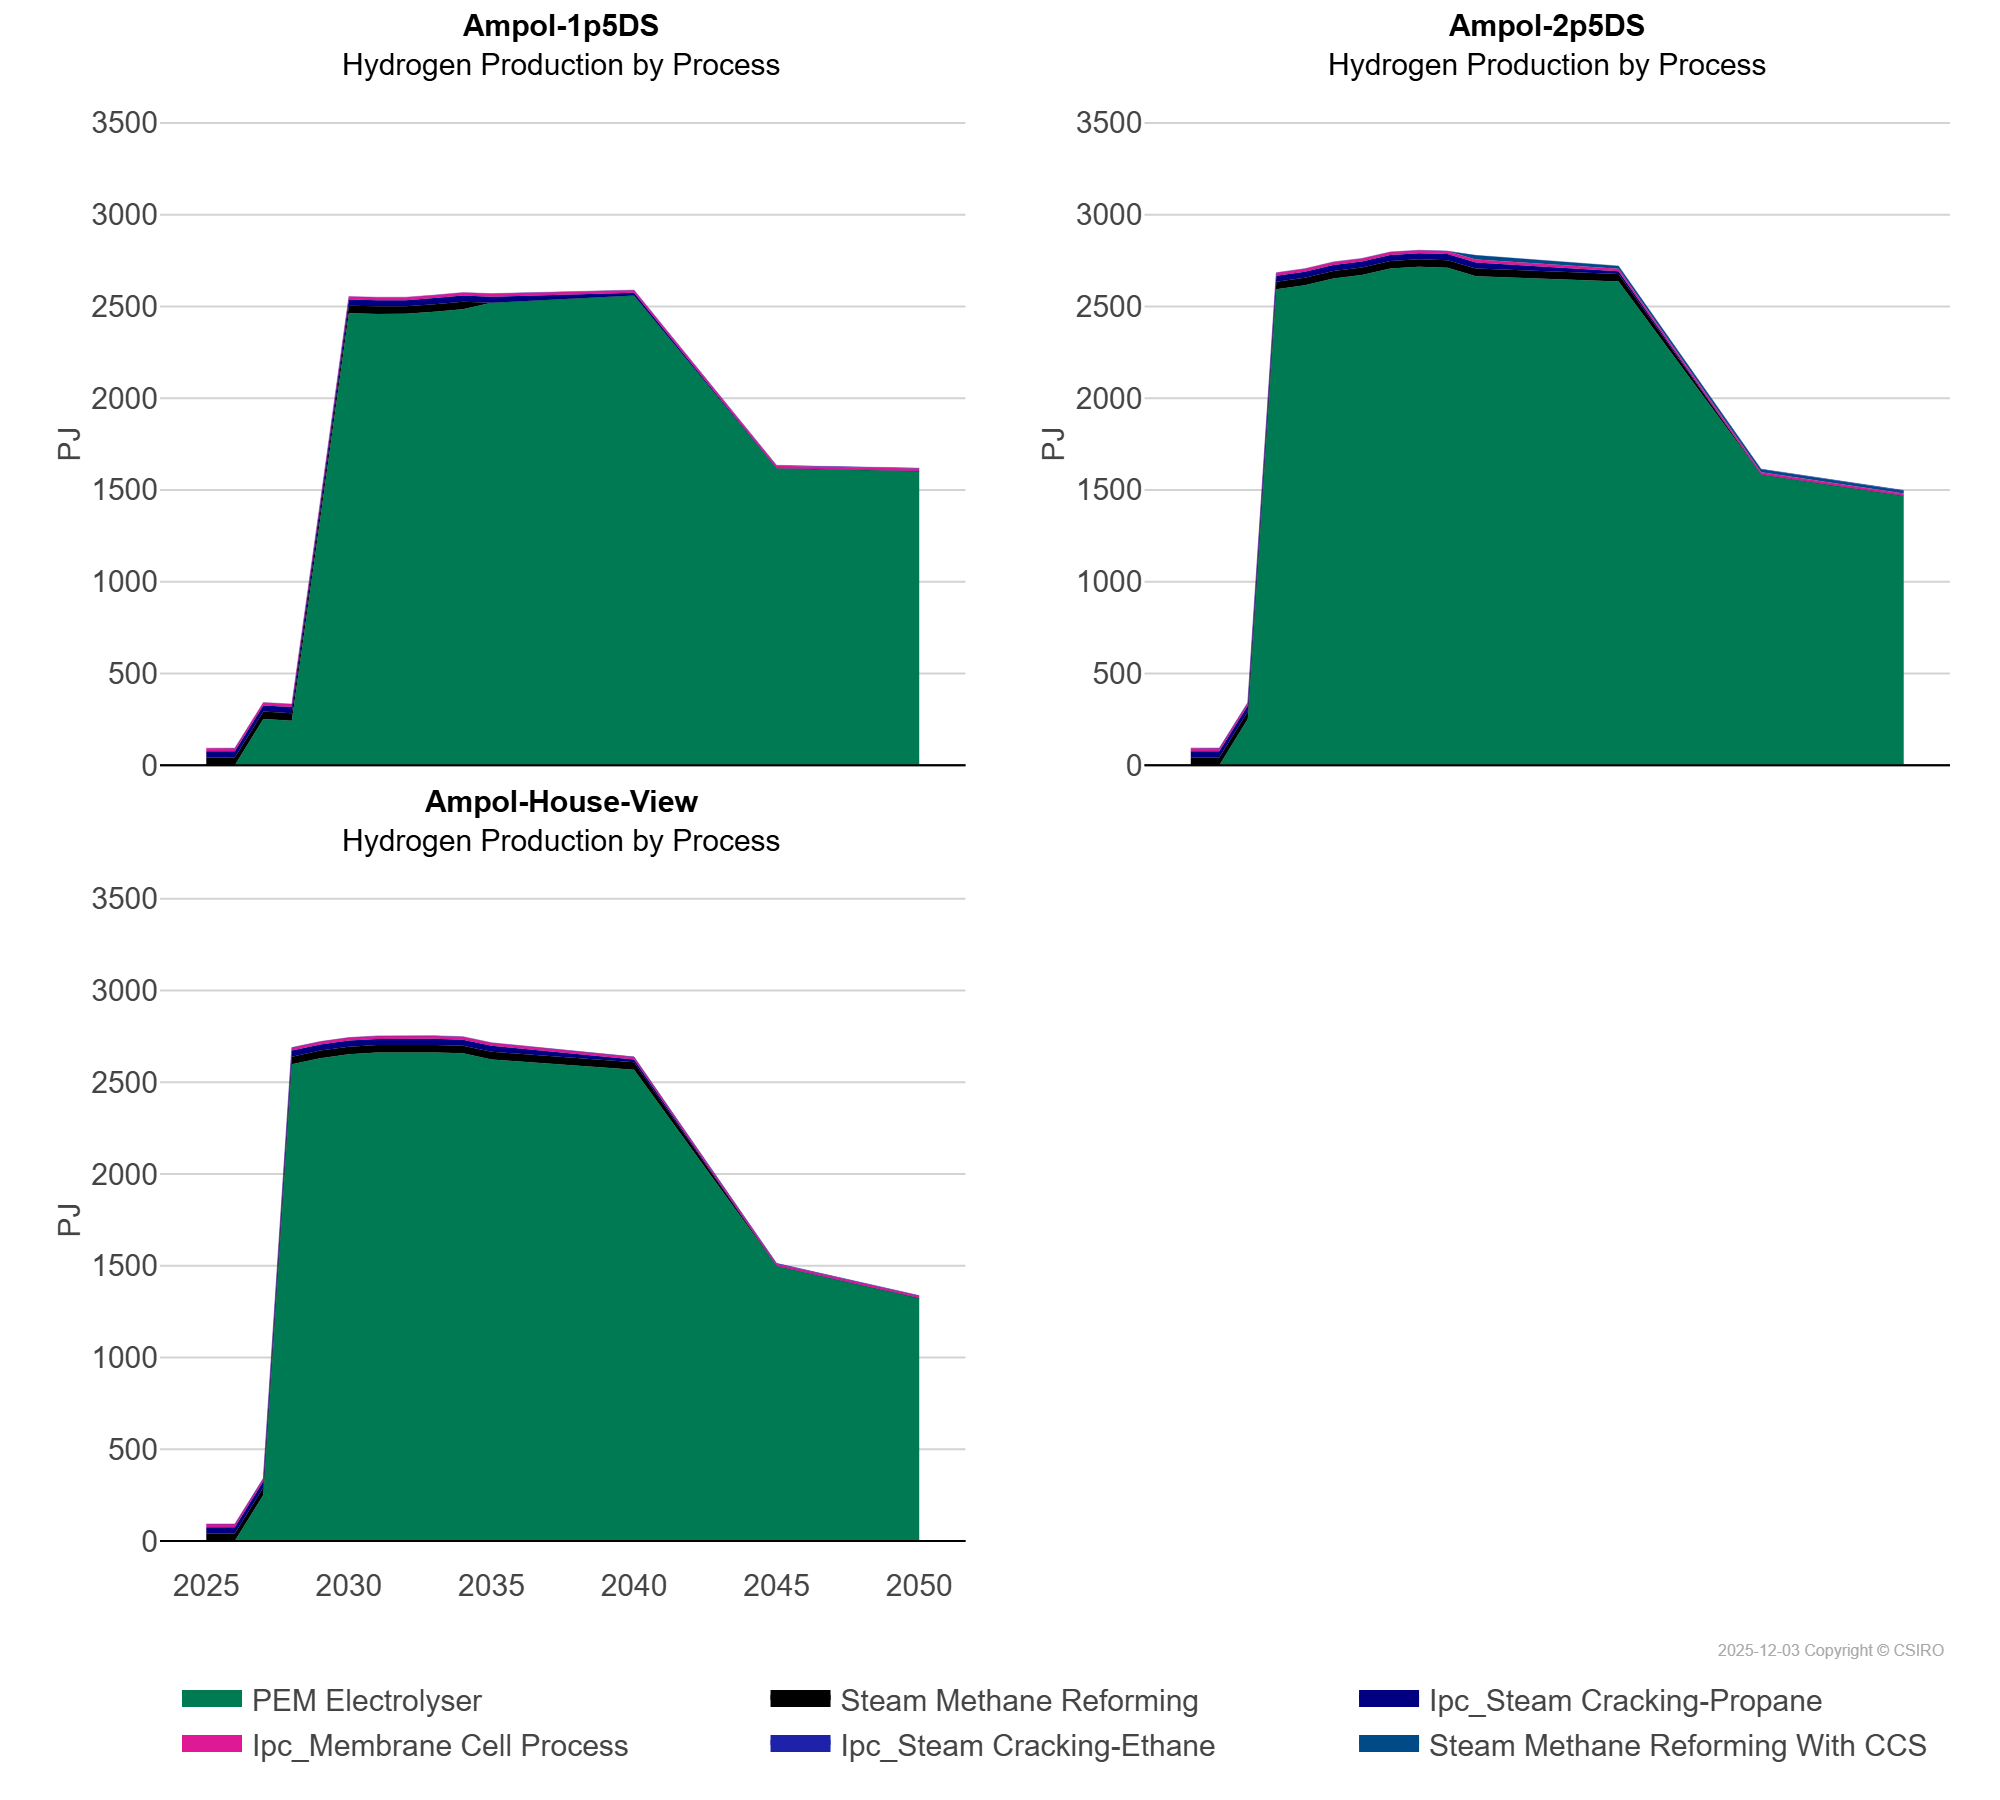

Data behind this chart, as committed beside it:
scen, process_desc, unit, 2025, 2026, 2027, 2028, 2029, 2030, 2031, 2032, 2033, 2034, 2035, 2040, 2045, 2050
Ampol-1p5DS, Ipc_Membrane Cell Process, PJ, 16.82, 16.82, 15.87, 15.93, 15.95, 16.0, 16.01, 16.02, 16.04, 16.05, 16.07, 14.07, 12.71, 12.86
Ampol-1p5DS, Ipc_Steam Cracking-Ethane, PJ, 0.21, 0.2, 0.25, 0.36, 0.37, 0.37, 0.44, 0.45, 0.45, 0.45, 0.46, 1.37, 2.95, 3.01
Ampol-1p5DS, Ipc_Steam Cracking-Propane, PJ, 34.5, 34.57, 33.39, 33.51, 33.54, 34.04, 33.39, 33.39, 33.39, 33.39, 33.39, 14.72, 0.0, 0.0
Ampol-1p5DS, PEM Electrolyser, PJ, 0.0, 0.0, 251.1, 242.1, 1345, 2463, 2459, 2460, 2471, 2485, 2520, 2560, 1619, 1603
Ampol-1p5DS, Steam Methane Reforming, PJ, 41.16, 41.17, 41.06, 41.12, 41.14, 41.16, 41.16, 41.07, 41.06, 41.06, 0.0, 0.0, 0.0, 0.0
Ampol-2p5DS, Ipc_Membrane Cell Process, PJ, 16.82, 16.82, 15.87, 15.87, 15.86, 15.86, 15.86, 15.87, 15.87, 15.87, 15.87, 13.71, 12.2, 12.2
Ampol-2p5DS, Ipc_Steam Cracking-Ethane, PJ, 0.21, 0.2, 0.25, 0.34, 0.34, 0.34, 0.34, 0.34, 0.33, 0.33, 0.33, 0.92, 2.39, 2.31
Ampol-2p5DS, Ipc_Steam Cracking-Propane, PJ, 34.5, 34.57, 33.39, 33.39, 33.39, 33.39, 33.39, 33.39, 33.39, 33.39, 33.39, 14.72, 0.0, 0.0
Ampol-2p5DS, PEM Electrolyser, PJ, 0.0, 0.0, 251.1, 2593, 2615, 2652, 2671, 2706, 2716, 2711, 2665, 2635, 1585, 1468
Ampol-2p5DS, Steam Methane Reforming, PJ, 41.16, 41.17, 41.06, 41.06, 41.06, 41.09, 41.1, 41.1, 41.1, 41.1, 41.1, 41.06, 0.0, 0.0
Ampol-2p5DS, Steam Methane Reforming With CCS, PJ, 0.0, 0.0, 0.0, 0.0, 0.0, 0.0, 0.0, 0.0, 0.0, 0.0, 22.91, 15.28, 15.28, 15.28
Ampol-House-View, Ipc_Membrane Cell Process, PJ, 16.82, 16.82, 15.87, 15.87, 15.86, 15.86, 15.86, 15.85, 15.85, 15.85, 15.85, 13.72, 12.2, 12.2
Ampol-House-View, Ipc_Steam Cracking-Ethane, PJ, 0.21, 0.2, 0.25, 0.34, 0.34, 0.34, 0.34, 0.34, 0.33, 0.33, 0.33, 0.92, 2.39, 2.31
Ampol-House-View, Ipc_Steam Cracking-Propane, PJ, 34.5, 34.57, 33.39, 33.39, 33.39, 33.39, 33.39, 33.39, 33.39, 33.39, 33.39, 14.72, 0.0, 0.0
Ampol-House-View, PEM Electrolyser, PJ, 0.0, 0.0, 251.1, 2599, 2632, 2653, 2662, 2665, 2663, 2658, 2625, 2568, 1500, 1324
Ampol-House-View, Steam Methane Reforming, PJ, 41.16, 41.17, 41.06, 41.06, 41.06, 41.09, 41.09, 41.1, 41.1, 41.1, 41.09, 41.06, 0.0, 0.0
Ampol-House-View, Steam Methane Reforming With CCS, PJ, 0.0, 0.0, 0.0, 0.0, 0.0, 0.0, 0.0, 0.0, 0.0, 0.0, 0.0, 0.0, 0.0, 0.0
